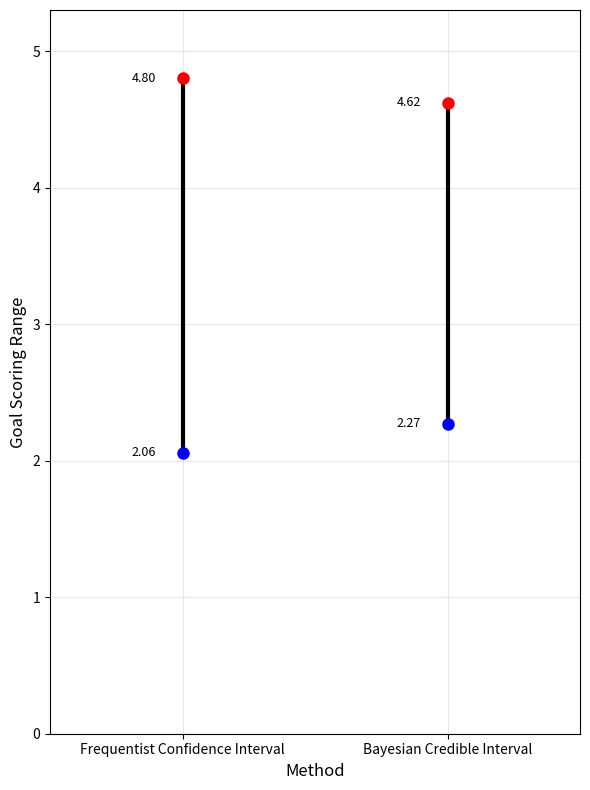

This chart was generated by the following Python code:
import numpy as np
import matplotlib.pyplot as plt

# Gamma-Poisson Model Example
# Observed goals in a series of games
observed_goals = [3, 5, 2, 1, 6, 4, 3]
sum_goals = sum(observed_goals)
n_games = len(observed_goals)

# Simulate Gamma (30, 9) posterior distribution
shape = 30
rate = 9
n_sim = 10000
lambda_sim = np.random.gamma(shape, 1/rate, n_sim)

# Calculate 95% credible interval for lambda
credible_interval_gamma = np.percentile(lambda_sim, [2.5, 97.5])
mean_credible_gamma = np.mean(lambda_sim)

# Calculate MLE and standard error for lambda 
lambda_mle = sum_goals / n_games
se_lambda = np.sqrt(lambda_mle / n_games)
conf_interval_gamma = [lambda_mle - 1.96 * se_lambda, lambda_mle + 1.96 * se_lambda]
mean_conf_gamma = lambda_mle

# Create the plot
fig, ax = plt.subplots(figsize=(6, 8))

# Plot the two intervals
x_positions = [2, 1]  # Bayesian at top, Frequentist at bottom
intervals = [credible_interval_gamma, conf_interval_gamma]
labels = ['Bayesian Credible Interval', 'Frequentist Confidence Interval']

for i, (interval, label) in enumerate(zip(intervals, labels)):
    # Plot the interval as a vertical black line
    ax.plot([x_positions[i], x_positions[i]], interval, color='black', linewidth=3)
    
    # Plot the min as a blue dot
    ax.plot(x_positions[i], interval[0], 'o', color='blue', markersize=8)
    
    # Plot the max as a red dot
    ax.plot(x_positions[i], interval[1], 'o', color='red', markersize=8)
    
    # Add text labels for the interval bounds
    ax.text(x_positions[i] - 0.1, interval[0], f'{interval[0]:.2f}', 
            ha='right', va='center', fontsize=9)
    ax.text(x_positions[i] - 0.1, interval[1], f'{interval[1]:.2f}', 
            ha='right', va='center', fontsize=9)

# Customize the plot
ax.set_ylim(0, max(max(credible_interval_gamma), max(conf_interval_gamma)) + 0.5)
ax.set_xlim(0.5, 2.5)
ax.set_xticks(x_positions)
ax.set_xticklabels(labels)
ax.set_ylabel('Goal Scoring Range', fontsize=12)
ax.set_xlabel('Method', fontsize=12)
ax.grid(True, alpha=0.3)

plt.tight_layout()
plt.show()

